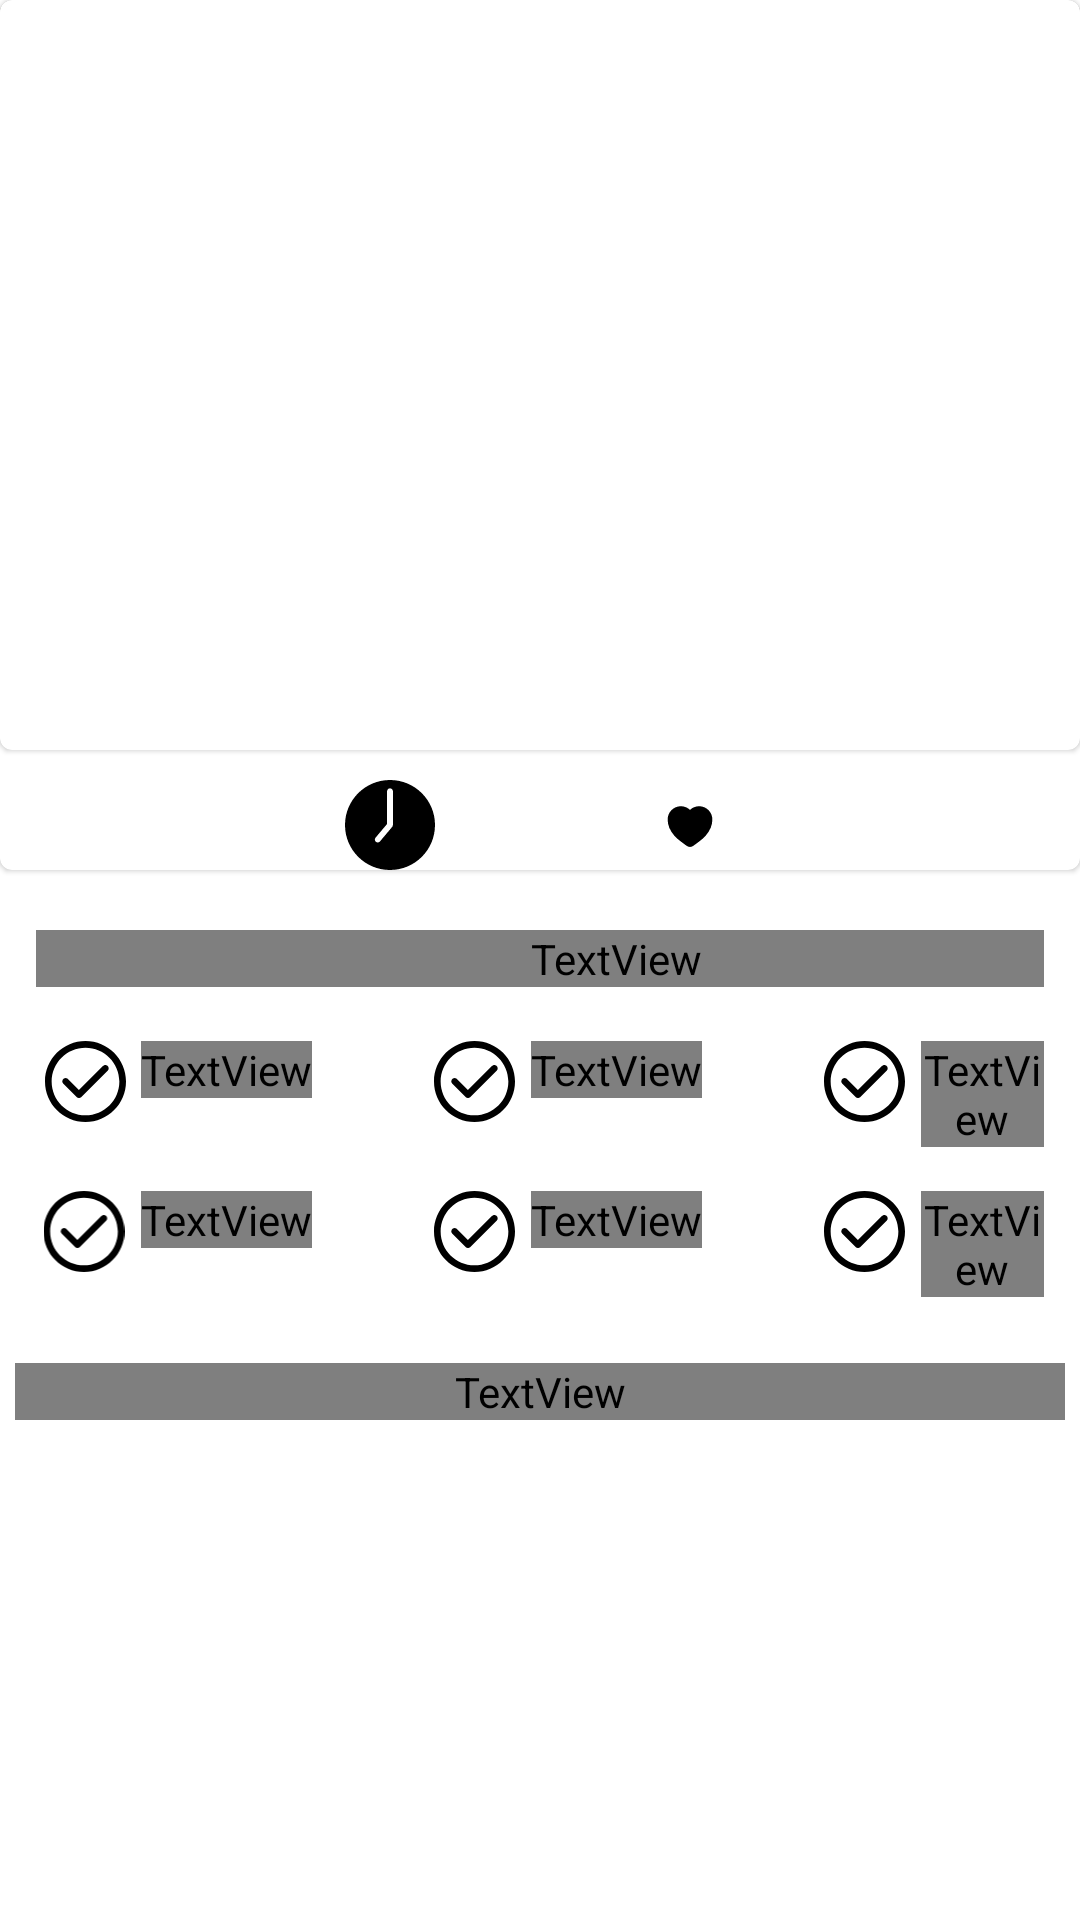

The Android layout XML behind this screen, and the referenced resources:
<!-- AndroidManifest.xml: application theme Theme.Fooding -->
<!-- res/layout/fragment_overview.xml -->
<?xml version="1.0" encoding="utf-8"?>
<androidx.constraintlayout.widget.ConstraintLayout xmlns:android="http://schemas.android.com/apk/res/android"
    xmlns:app="http://schemas.android.com/apk/res-auto"
    xmlns:tools="http://schemas.android.com/tools"
    android:layout_width="match_parent"
    android:layout_height="match_parent"
    tools:context=".fragments.RecipeOverviewFragment">

    <com.google.android.material.card.MaterialCardView
        android:id="@+id/imgCardView"
        android:layout_width="match_parent"
        android:layout_height="wrap_content"

        app:layout_constraintBottom_toTopOf="@+id/linearLayout1"
        app:layout_constraintEnd_toEndOf="parent"
        app:layout_constraintStart_toStartOf="parent"
        app:layout_constraintTop_toTopOf="parent"
        app:shapeAppearance="@style/CardStyle">

        <com.google.android.material.card.MaterialCardView
            android:layout_width="match_parent"
            android:layout_height="wrap_content"
            app:shapeAppearance="@style/CardStyle">
            <ImageView
                android:id="@+id/ivImage"
                android:layout_width="match_parent"
                android:layout_height="250dp"
                android:scaleType="centerCrop"
                tools:srcCompat="@tools:sample/avatars" />
        </com.google.android.material.card.MaterialCardView>


        <LinearLayout
            android:layout_width="wrap_content"
            android:layout_height="wrap_content"
            android:orientation="horizontal"
            android:layout_marginTop="260dp"
            android:layout_gravity="center_horizontal">

                <ImageView
                    android:id="@+id/time_imageView"
                    android:layout_width="30dp"
                    android:layout_height="30dp"
                    android:src="@drawable/ic_time" />

            <ImageView
                android:id="@+id/like_imageView"
                android:layout_width="30dp"
                android:layout_height="30dp"
                android:layout_marginStart="70dp"
                android:background="@drawable/ic_heart_button" />


        </LinearLayout>

    </com.google.android.material.card.MaterialCardView>


    <LinearLayout
        android:id="@+id/linearLayout1"
        android:layout_width="match_parent"
        android:layout_height="wrap_content"
        android:layout_marginTop="20dp"
        android:layout_marginStart="12dp"
        android:layout_marginEnd="12dp"
        android:orientation="vertical"
        app:layout_constraintEnd_toEndOf="parent"
        app:layout_constraintStart_toStartOf="parent"
        app:layout_constraintTop_toBottomOf="@+id/imgCardView">

        <TextView
            android:id="@+id/title_textView"
            android:layout_width="387dp"
            android:layout_height="wrap_content"
            android:text="@string/title"
            android:textAlignment="center"
            android:textColor="@color/black"
            android:textStyle="bold"
            android:textAppearance="@style/title"/>

        <RelativeLayout
            android:layout_width="wrap_content"
            android:layout_height="wrap_content"
            android:layout_marginTop="18dp"
            android:layout_gravity="center_horizontal">

            <ImageView
                android:id="@+id/vegetarian_imageView"
                android:layout_width="33dp"
                android:layout_height="27dp"
                android:src="@drawable/ic_check"
                app:tint="@color/black" />

            <TextView
                android:id="@+id/vegetarian_textView"
                android:layout_width="wrap_content"
                android:layout_height="wrap_content"
                android:layout_marginStart="35dp"
                android:text="@string/vegetarian"
                tools:layout_editor_absoluteX="49dp"
                tools:layout_editor_absoluteY="302dp"
                android:textAppearance="@style/smallText"/>

            <ImageView
                android:id="@+id/vegan_imageView"
                android:layout_width="32dp"
                android:layout_height="27dp"
                android:layout_marginStart="130dp"
                android:src="@drawable/ic_check"
                app:tint="@color/black"
                tools:layout_editor_absoluteX="12dp"
                tools:layout_editor_absoluteY="352dp" />

            <TextView
                android:id="@+id/vegan_textView"
                android:layout_width="wrap_content"
                android:layout_height="wrap_content"
                android:layout_marginStart="165dp"
                android:text="@string/Vegan"
                android:textAppearance="@style/smallText"/>

            <ImageView
                android:id="@+id/gluten_free_imageView"
                android:layout_width="32dp"
                android:layout_height="27dp"
                android:layout_marginStart="260dp"
                android:src="@drawable/ic_check"
                app:tint="@color/black" />

            <TextView
                android:id="@+id/gluten_free_textView"
                android:layout_width="wrap_content"
                android:layout_height="wrap_content"
                android:layout_marginStart="295dp"
                android:text="@string/gluten_free"
                android:textAppearance="@style/smallText"/>


            <ImageView
                android:id="@+id/healthy_imageView"
                android:layout_width="32dp"
                android:layout_height="27dp"
                android:layout_marginTop="50dp"
                android:src="@drawable/ic_check"
                app:tint="@color/black" />

            <TextView
                android:id="@+id/healthy_textView"
                android:layout_width="wrap_content"
                android:layout_height="wrap_content"
                android:layout_marginStart="35dp"
                android:layout_marginTop="50dp"
                android:text="@string/healthy"
                android:textAppearance="@style/smallText"/>


            <ImageView
                android:id="@+id/diary_free_imageView"
                android:layout_width="32dp"
                android:layout_height="27dp"
                android:layout_marginStart="130dp"
                android:layout_marginTop="50dp"
                android:src="@drawable/ic_check"
                app:tint="@color/black" />

            <TextView
                android:id="@+id/diary_free_textView"
                android:layout_width="wrap_content"
                android:layout_height="wrap_content"
                android:layout_marginStart="165dp"
                android:layout_marginTop="50dp"
                android:text="@string/diary_free"
                android:textAppearance="@style/smallText"/>

            <ImageView
                android:id="@+id/cheap_imageView"
                android:layout_width="32dp"
                android:layout_height="27dp"
                android:layout_marginStart="260dp"
                android:layout_marginTop="50dp"
                android:src="@drawable/ic_check"/>

            <TextView
                android:id="@+id/cheap_textView"
                android:layout_width="wrap_content"
                android:layout_height="wrap_content"
                android:layout_marginStart="295dp"
                android:layout_marginTop="50dp"
                android:text="@string/cheap"
                android:textAppearance="@style/smallText"/>

        </RelativeLayout>


    </LinearLayout>

    <ScrollView
        android:id="@+id/scrollView2"
        android:layout_width="0dp"
        android:layout_height="0dp"
        android:layout_marginTop="22dp"
        app:layout_constraintBottom_toBottomOf="parent"
        app:layout_constraintEnd_toEndOf="parent"
        app:layout_constraintStart_toStartOf="parent"
        app:layout_constraintTop_toBottomOf="@+id/linearLayout1">

        <LinearLayout
            android:layout_width="match_parent"
            android:layout_height="wrap_content"
            android:layout_marginStart="5dp"
            android:layout_marginEnd="5dp"
            android:orientation="vertical">

            <TextView
                android:id="@+id/summary_textView"
                android:layout_width="match_parent"
                android:layout_height="wrap_content"
                android:text="@string/textview"
                android:textAppearance="@style/desc"/>
        </LinearLayout>
    </ScrollView>


</androidx.constraintlayout.widget.ConstraintLayout>
<!-- resources referenced by this layout -->
<resources>
  <color name="black">#FF000000</color>
  <!-- drawable ic_check (drawable) -->
  <vector xmlns:android="http://schemas.android.com/apk/res/android"
      android:width="305dp"
      android:height="305dp"
      android:viewportWidth="305"
      android:viewportHeight="305">
    <path
        android:fillColor="#FF000000"
        android:pathData="M152.5,0C68.41,0 0,68.41 0,152.5s68.41,152.5 152.5,152.5c84.09,0 152.5,-68.41 152.5,-152.5S236.59,0 152.5,0zM152.5,280C82.2,280 25,222.81 25,152.5c0,-70.3 57.2,-127.5 127.5,-127.5c70.3,0 127.5,57.2 127.5,127.5C280,222.81 222.81,280 152.5,280z"/>
    <path
        android:fillColor="#FF000000"
        android:pathData="M218.47,93.97l-90.55,90.55l-41.4,-41.4c-4.88,-4.88 -12.8,-4.88 -17.68,0c-4.88,4.88 -4.88,12.8 0,17.68l50.24,50.24c2.44,2.44 5.64,3.66 8.84,3.66c3.2,0 6.4,-1.22 8.84,-3.66l99.39,-99.39c4.88,-4.88 4.88,-12.8 0,-17.68C231.27,89.09 223.35,89.09 218.47,93.97z"/>
  </vector>
  <!-- drawable ic_heart_button (drawable) -->
  <vector xmlns:android="http://schemas.android.com/apk/res/android"
      android:width="35dp"
      android:height="35dp"
      android:viewportWidth="317.75"
      android:viewportHeight="317.75">
      <path
          android:fillColor="#000000"
          android:pathData="M191.14,92.59c-12.24,0 -23.73,4.8 -32.26,12.97c-8.53,-8.16 -20.02,-12.97 -32.26,-12.97c-25.71,0 -46.63,20.92 -46.63,46.63c0,20.36 7.74,39.19 23.66,57.57c9.97,11.5 32.27,27.7 44.67,36.33c3.16,2.2 6.86,3.3 10.56,3.3c3.7,0 7.4,-1.1 10.56,-3.3c12.4,-8.63 34.7,-24.82 44.68,-36.33c15.92,-18.37 23.66,-37.2 23.66,-57.57C237.77,113.51 216.85,92.59 191.14,92.59z"/>
  
  </vector>
  <!-- drawable ic_time (drawable) -->
  <vector xmlns:android="http://schemas.android.com/apk/res/android"
      android:width="466.01dp"
      android:height="466.01dp"
      android:viewportWidth="466.01"
      android:viewportHeight="466.01">
    <path
        android:fillColor="#FF000000"
        android:pathData="M233,0C104.22,0 0,104.21 0,233c0,128.78 104.21,233 233,233c128.78,0 233,-104.21 233,-233C466.01,104.22 361.8,0 233,0zM244.48,242.66l-63.51,75.51c-5.33,6.34 -14.8,7.16 -21.14,1.82c-6.34,-5.33 -7.16,-14.8 -1.82,-21.14l59.99,-71.32V58.03c0,-8.28 6.72,-15 15,-15s15,6.72 15,15v174.98h0C248,236.54 246.76,239.96 244.48,242.66z"/>
  </vector>
  <style name="CardStyle" parent="ShapeAppearance.MaterialComponents.MediumComponent">
          <item name="cornerFamily">rounded</item>
          <item name="cardCornerRadius">8dp</item>
      </style>
  <style name="desc">
          <item name="android:textSize">18sp</item>
          <item name="android:fontFamily">@font/roboto</item>
          <item name="android:textStyle">normal</item>
      </style>
  <style name="smallText">
          <item name="android:textSize">14sp</item>
          <item name="android:fontFamily">@font/roboto</item>
          <item name="android:textStyle">normal</item>
      </style>
  <style name="title" parent="TextAppearance.AppCompat.Large">
          <item name="android:textSize">24sp</item>
          <item name="android:fontFamily">@font/roboto_bold</item>
          <item name="android:textStyle">normal</item>
      </style>
  <style name="Theme.Fooding" parent="Theme.MaterialComponents.DayNight.DarkActionBar">
          
          <item name="colorPrimary">@color/cyan3</item>
          <item name="colorPrimaryVariant">@color/cyan2</item>
          <item name="colorOnPrimary">@color/white</item>
          
          <item name="colorSecondary">@color/cyan1</item>
          <item name="colorSecondaryVariant">@color/cyan4</item>
          <item name="colorOnSecondary">@color/black</item>
          
          <item name="android:statusBarColor" tools:targetApi="l">?attr/colorPrimaryVariant</item>
          
      </style>
  <color name="cyan3">#00B8D4</color>
  <color name="cyan2">#00E5FF</color>
  <color name="white">#FFFFFFFF</color>
  <color name="cyan1">#84FFFF</color>
  <color name="cyan4">#18FFFF</color>
</resources>
